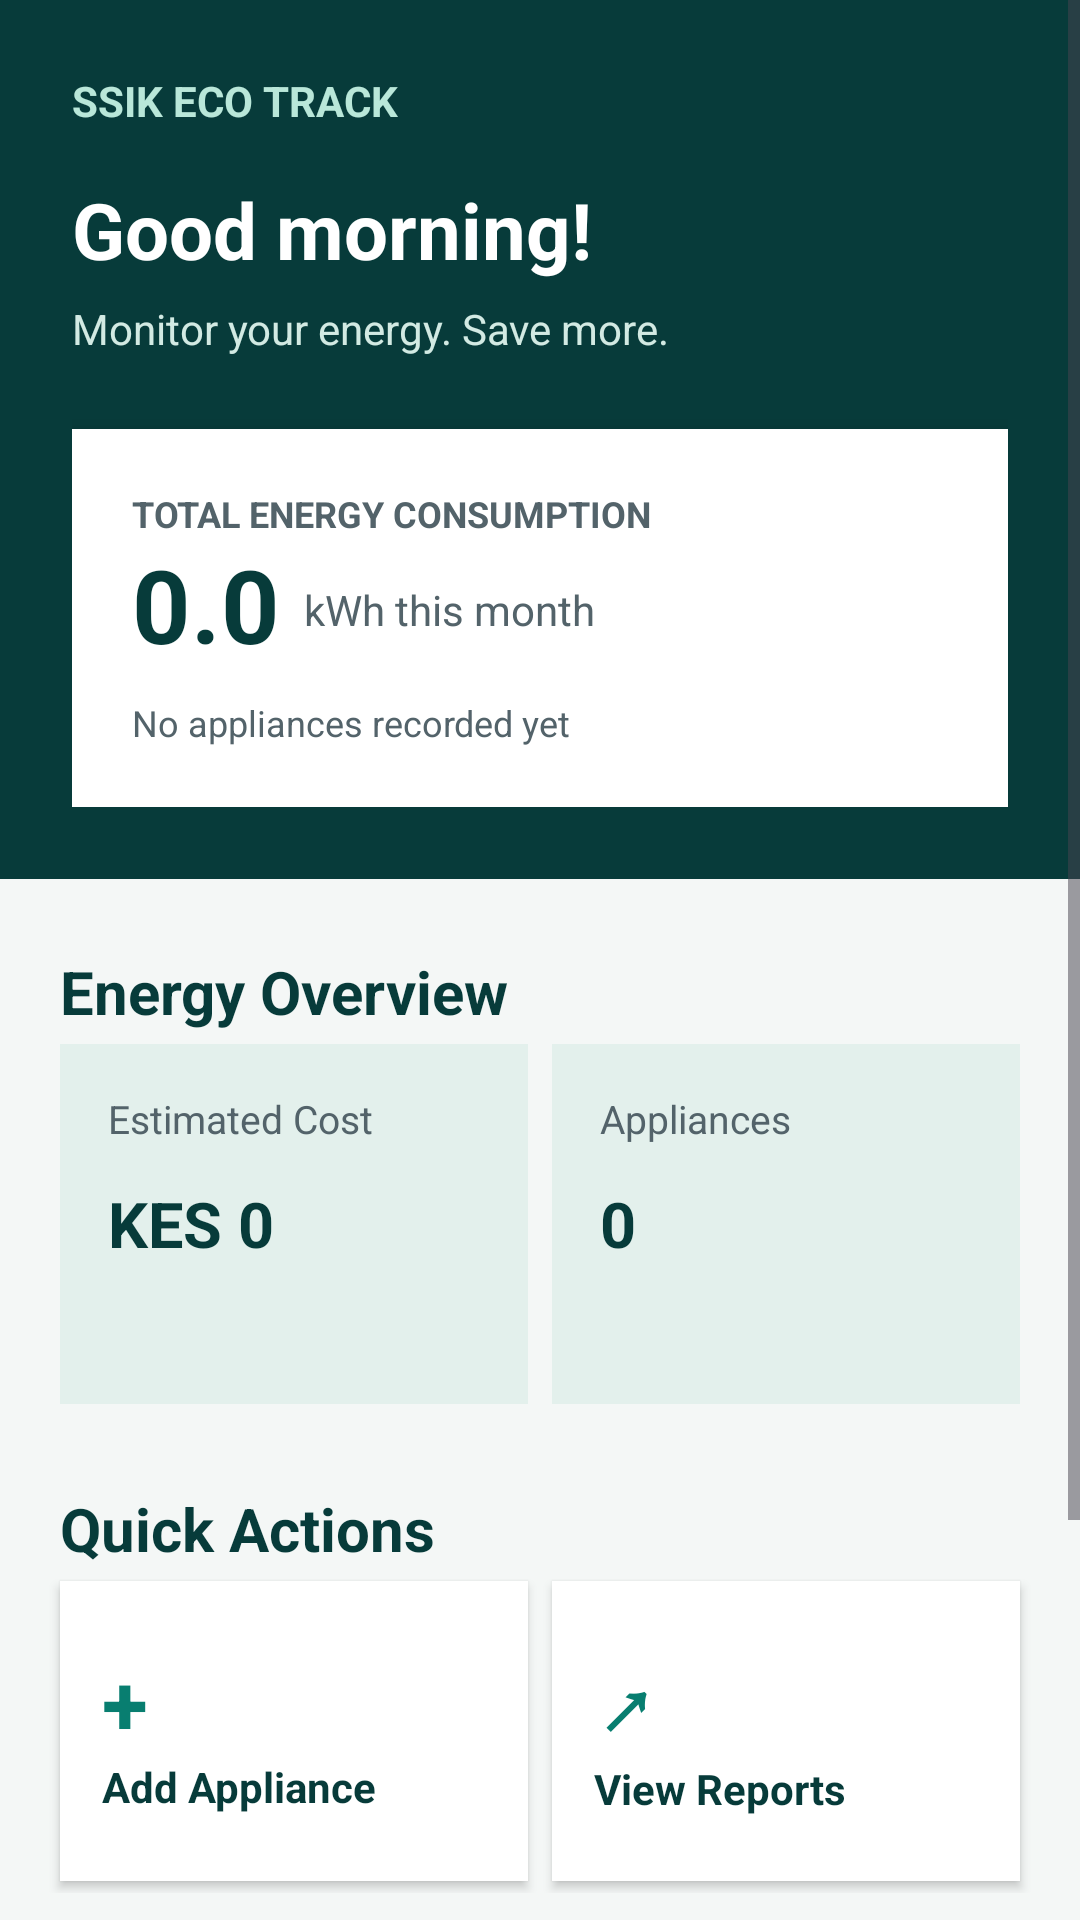

Produce the Android XML layout that renders to this screen, including the resource entries it uses.
<!-- AndroidManifest.xml: application theme Theme.SSIKECOTRACK -->
<!-- res/layout/fragment_home.xml -->
<?xml version="1.0" encoding="utf-8"?>
<ScrollView xmlns:android="http://schemas.android.com/apk/res/android"
    xmlns:app="http://schemas.android.com/apk/res-auto"
    android:layout_width="match_parent"
    android:layout_height="match_parent"
    android:background="#F4F7F6"
    android:fillViewport="true">

    <LinearLayout
        android:layout_width="match_parent"
        android:layout_height="wrap_content"
        android:orientation="vertical"
        android:paddingBottom="24dp">

        
        <LinearLayout
            android:layout_width="match_parent"
            android:layout_height="wrap_content"
            android:background="#073B3A"
            android:orientation="vertical"
            android:padding="24dp">

            <TextView
                android:layout_width="wrap_content"
                android:layout_height="wrap_content"
                android:text="SSIK ECO TRACK"
                android:textColor="#B9E7D9"
                android:textSize="14sp"
                android:textStyle="bold" />

            <TextView
                android:layout_width="wrap_content"
                android:layout_height="wrap_content"
                android:layout_marginTop="16dp"
                android:text="Good morning!"
                android:textColor="#FFFFFF"
                android:textSize="26sp"
                android:textStyle="bold" />

            <TextView
                android:layout_width="wrap_content"
                android:layout_height="wrap_content"
                android:layout_marginTop="6dp"
                android:text="Monitor your energy. Save more."
                android:textColor="#D2EAE3"
                android:textSize="14sp" />

            
            <LinearLayout
                android:layout_width="match_parent"
                android:layout_height="wrap_content"
                android:layout_marginTop="24dp"
                android:background="#FFFFFF"
                android:elevation="4dp"
                android:orientation="vertical"
                android:padding="20dp">

                <TextView
                    android:layout_width="wrap_content"
                    android:layout_height="wrap_content"
                    android:text="TOTAL ENERGY CONSUMPTION"
                    android:textColor="#53636A"
                    android:textSize="12sp"
                    android:textStyle="bold" />

                <LinearLayout
                    android:layout_width="match_parent"
                    android:layout_height="wrap_content"
                    android:gravity="bottom"
                    android:orientation="horizontal">

                    <TextView
                        android:id="@+id/txtTotalConsumption"
                        android:layout_width="wrap_content"
                        android:layout_height="wrap_content"
                        android:text="0.0"
                        android:textColor="#073B3A"
                        android:textSize="34sp"
                        android:textStyle="bold" />

                    <TextView
                        android:layout_width="wrap_content"
                        android:layout_height="wrap_content"
                        android:layout_marginStart="8dp"
                        android:layout_marginBottom="6dp"
                        android:text="kWh this month"
                        android:textColor="#53636A"
                        android:textSize="14sp" />

                </LinearLayout>

                <TextView
                    android:id="@+id/txtConsumptionStatus"
                    android:layout_width="wrap_content"
                    android:layout_height="wrap_content"
                    android:layout_marginTop="8dp"
                    android:text="No appliances recorded yet"
                    android:textColor="#53636A"
                    android:textSize="12sp" />

            </LinearLayout>

        </LinearLayout>

        
        <TextView
            android:layout_width="wrap_content"
            android:layout_height="wrap_content"
            android:layout_marginStart="20dp"
            android:layout_marginTop="24dp"
            android:text="Energy Overview"
            android:textColor="#073B3A"
            android:textSize="20sp"
            android:textStyle="bold" />

        
        <LinearLayout
            android:layout_width="match_parent"
            android:layout_height="wrap_content"
            android:orientation="horizontal"
            android:paddingStart="16dp"
            android:paddingEnd="16dp">

            
            <LinearLayout
                android:layout_width="0dp"
                android:layout_height="120dp"
                android:layout_margin="4dp"
                android:layout_weight="1"
                android:background="#E3F0EC"
                android:orientation="vertical"
                android:padding="16dp">

                <TextView
                    android:layout_width="wrap_content"
                    android:layout_height="wrap_content"
                    android:text="Estimated Cost"
                    android:textColor="#53636A"
                    android:textSize="13sp" />

                <TextView
                    android:id="@+id/txtEstimatedCost"
                    android:layout_width="wrap_content"
                    android:layout_height="wrap_content"
                    android:layout_marginTop="12dp"
                    android:text="KES 0"
                    android:textColor="#073B3A"
                    android:textSize="21sp"
                    android:textStyle="bold" />

            </LinearLayout>

            
            <LinearLayout
                android:layout_width="0dp"
                android:layout_height="120dp"
                android:layout_margin="4dp"
                android:layout_weight="1"
                android:background="#E3F0EC"
                android:orientation="vertical"
                android:padding="16dp">

                <TextView
                    android:layout_width="wrap_content"
                    android:layout_height="wrap_content"
                    android:text="Appliances"
                    android:textColor="#53636A"
                    android:textSize="13sp" />

                <TextView
                    android:id="@+id/txtApplianceCount"
                    android:layout_width="wrap_content"
                    android:layout_height="wrap_content"
                    android:layout_marginTop="12dp"
                    android:text="0"
                    android:textColor="#073B3A"
                    android:textSize="21sp"
                    android:textStyle="bold" />

            </LinearLayout>

        </LinearLayout>

        
        <TextView
            android:layout_width="wrap_content"
            android:layout_height="wrap_content"
            android:layout_marginStart="20dp"
            android:layout_marginTop="24dp"
            android:text="Quick Actions"
            android:textColor="#073B3A"
            android:textSize="20sp"
            android:textStyle="bold" />

        <LinearLayout
            android:layout_width="match_parent"
            android:layout_height="wrap_content"
            android:orientation="horizontal"
            android:paddingStart="16dp"
            android:paddingEnd="16dp">

            <LinearLayout
                android:id="@+id/actionAddAppliance"
                android:layout_width="0dp"
                android:layout_height="100dp"
                android:layout_margin="4dp"
                android:layout_weight="1"
                android:background="#FFFFFF"
                android:clickable="true"
                android:elevation="2dp"
                android:focusable="true"
                android:gravity="center_vertical"
                android:orientation="vertical"
                android:padding="14dp">

                <TextView
                    android:layout_width="wrap_content"
                    android:layout_height="wrap_content"
                    android:text="+"
                    android:textColor="#087E70"
                    android:textSize="28sp"
                    android:textStyle="bold" />

                <TextView
                    android:layout_width="wrap_content"
                    android:layout_height="wrap_content"
                    android:text="Add Appliance"
                    android:textColor="#073B3A"
                    android:textSize="14sp"
                    android:textStyle="bold" />

            </LinearLayout>

            <LinearLayout
                android:id="@+id/actionViewReports"
                android:layout_width="0dp"
                android:layout_height="100dp"
                android:layout_margin="4dp"
                android:layout_weight="1"
                android:background="#FFFFFF"
                android:clickable="true"
                android:elevation="2dp"
                android:focusable="true"
                android:gravity="center_vertical"
                android:orientation="vertical"
                android:padding="14dp">

                <TextView
                    android:layout_width="wrap_content"
                    android:layout_height="wrap_content"
                    android:text="↗"
                    android:textColor="#087E70"
                    android:textSize="28sp"
                    android:textStyle="bold" />

                <TextView
                    android:layout_width="wrap_content"
                    android:layout_height="wrap_content"
                    android:text="View Reports"
                    android:textColor="#073B3A"
                    android:textSize="14sp"
                    android:textStyle="bold" />

            </LinearLayout>

        </LinearLayout>

        
        <LinearLayout
            android:layout_width="match_parent"
            android:layout_height="wrap_content"
            android:layout_margin="20dp"
            android:background="#E3F0EC"
            android:orientation="vertical"
            android:padding="18dp">

            <TextView
                android:layout_width="wrap_content"
                android:layout_height="wrap_content"
                android:text="ENERGY-SAVING TIP"
                android:textColor="#087E70"
                android:textSize="13sp"
                android:textStyle="bold" />

            <TextView
                android:layout_width="match_parent"
                android:layout_height="wrap_content"
                android:layout_marginTop="8dp"
                android:text="Switch off appliances when they are not in use to reduce unnecessary electricity consumption."
                android:textColor="#334B48"
                android:textSize="14sp" />

        </LinearLayout>

    </LinearLayout>

</ScrollView>
<!-- resources referenced by this layout -->
<resources>
  <style name="Theme.SSIKECOTRACK" parent="Base.Theme.SSIKECOTRACK" />
  <style name="Base.Theme.SSIKECOTRACK" parent="Theme.Material3.DayNight.NoActionBar">
          
          
      </style>
</resources>
